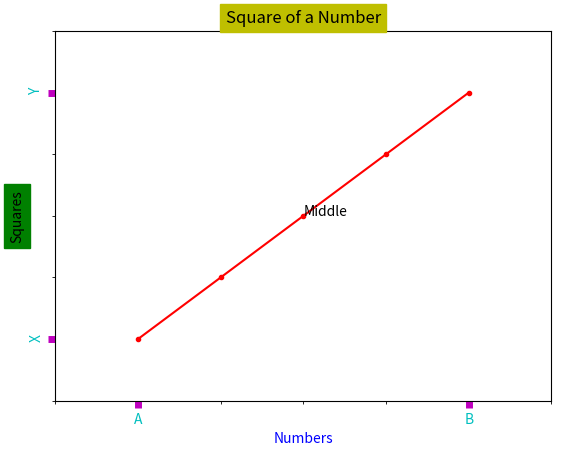
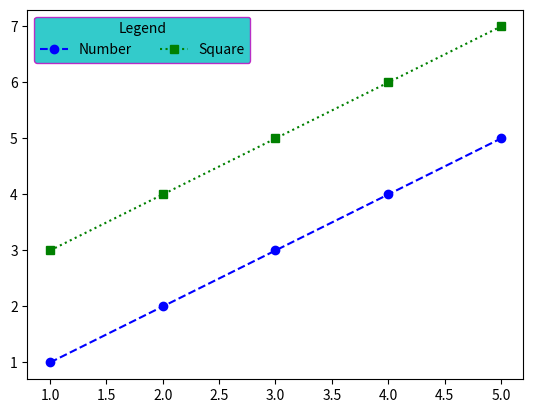
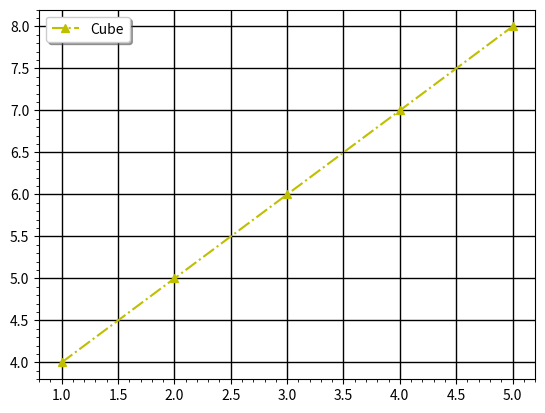
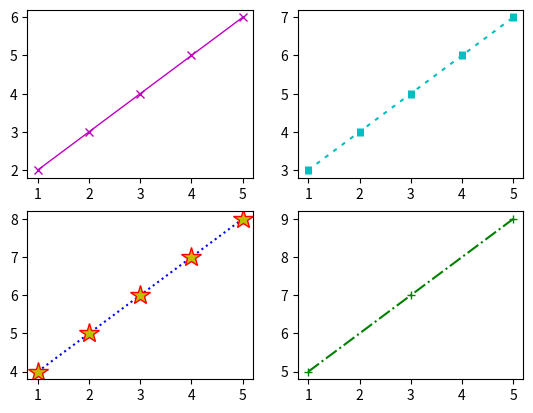
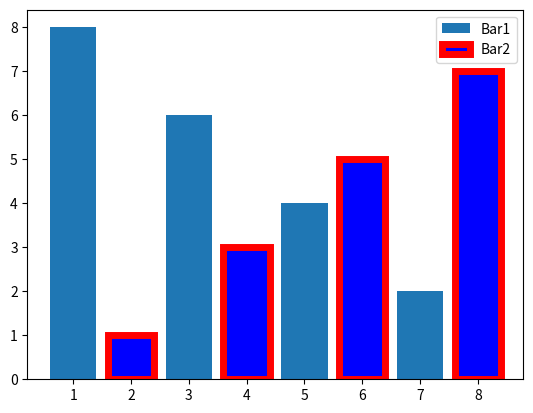
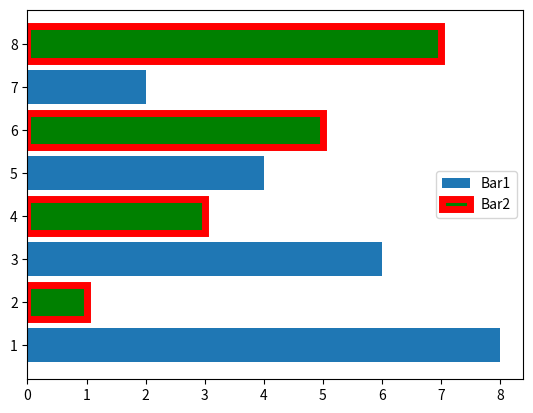
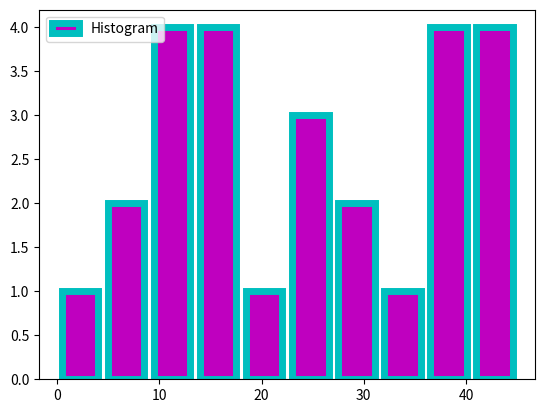
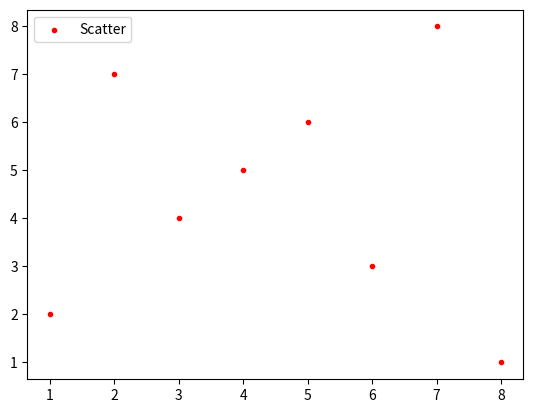
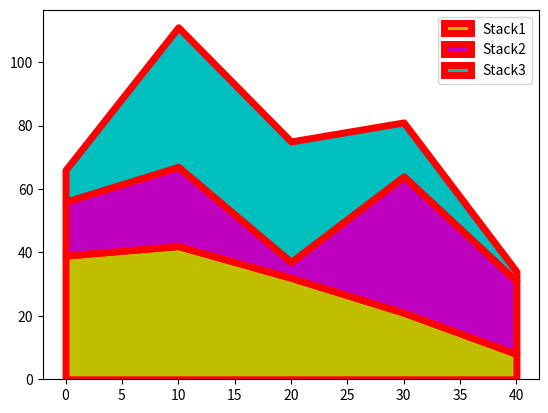
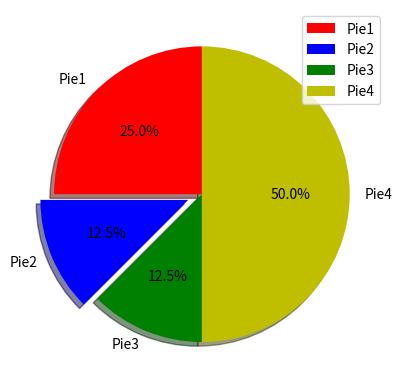

The matplotlib source for these figures, in order:
import numpy as np
import matplotlib.pyplot as plt
%matplotlib inline

A=np.arange(1, 6, 1)
plt.plot(A, (A+1), color='r', marker='.', linestyle='solid')
plt.xlabel("Numbers", color='b')
plt.ylabel("Squares", backgroundcolor='g')
plt.xlim(0, 6)
plt.ylim(1, 7)
plt.xticks([1, 5], ['A', 'B'])
plt.yticks([2, 6], ['X', 'Y'], rotation=90)
plt.minorticks_on()
plt.tick_params(color='m', labelcolor='c', which="major", axis="both", length=5, width=5,
                direction="out", bottom=True, left=True, labelbottom=True, labelleft=True)
plt.text(3, 4, "Middle")
plt.title("Square of a Number", color='k', backgroundcolor='y', loc="center")
plt.show()

plt.plot(A, A, color='b', marker='o', linestyle="dashed", zorder=1, label="Number")
plt.plot(A, (A+2), color='g', marker='s', linestyle="dotted", zorder=-1, label="Square")
plt.legend(title="Legend", facecolor='c', edgecolor='m', ncol=2)
plt.figure()
plt.plot(A, (A+3), color='y', marker='^', linestyle="dashdot", alpha=1, label="Cube")
plt.minorticks_on()
plt.grid(color='k', which="major", axis="both", linestyle='solid', linewidth=1)
plt.legend(loc="upper left", markerfirst=True, shadow=True, frameon=True)
plt.show()

plt.subplot(221)
plt.plot(A, (A+1), "mx-", linewidth=1, antialiased=True)
plt.subplot(222)
plt.plot(A, (A+2), "c|--", dashes=[2, 3], markeredgewidth=5)
plt.subplot(223)
plt.plot(A, (A+3), "b*:", markersize=15, markerfacecolor='y', markeredgecolor='r')
plt.subplot(224)
plt.plot(A, (A+4), "g+-.", markevery=2)
plt.show()

plt.bar([1, 3, 5, 7], [8, 6, 4, 2], width=0.8, bottom=0, align="center", label="Bar1")
plt.bar([2, 4, 6, 8], [1, 3, 5, 7], linewidth=5, color='b', edgecolor='r', label="Bar2")
plt.legend()
plt.show()

plt.barh([1, 3, 5, 7], [8, 6, 4, 2], height=0.8, left=0, align="center", label="Bar1")
plt.barh([2, 4, 6, 8], [1, 3, 5, 7], linewidth=5, color='g', edgecolor='r', label="Bar2")
plt.legend()
plt.show()

plt.hist([39, 42, 32, 21, 8, 17, 25, 5, 43, 23, 10, 44, 38, 17, 3, 12, 15, 25, 30, 13, 39, 16, 29, 37, 43, 10],
         bins=10, range=[0, 45], rwidth=0.8, bottom=0, align="mid", linewidth=5, color='m', edgecolor='c',
         histtype="bar", orientation="vertical", label="Histogram")
plt.legend()
plt.show()

plt.scatter([1, 3, 5, 7, 8, 6, 4, 2], [2, 4, 6, 8, 1, 3, 5, 7], color='r', marker='.', label="Scatter")
plt.legend()
plt.show()

plt.stackplot([0, 10, 20, 30, 40], [39, 42, 32, 21, 8], [17, 25, 5, 43, 23], [10, 44, 38, 17, 3],
              linewidth=5, colors=['y', 'm', 'c'], edgecolor='r', labels=["Stack1", "Stack2", "Stack3"])
plt.legend()
plt.show()

plt.pie([10, 5, 5, 20], colors=['r', 'b', 'g', 'y'], radius=1, startangle=90, shadow=True,
        explode=[0, 0.1, 0, 0], autopct="%1.1f%%", labels=["Pie1", "Pie2", "Pie3", "Pie4"])
plt.legend()
plt.show()
